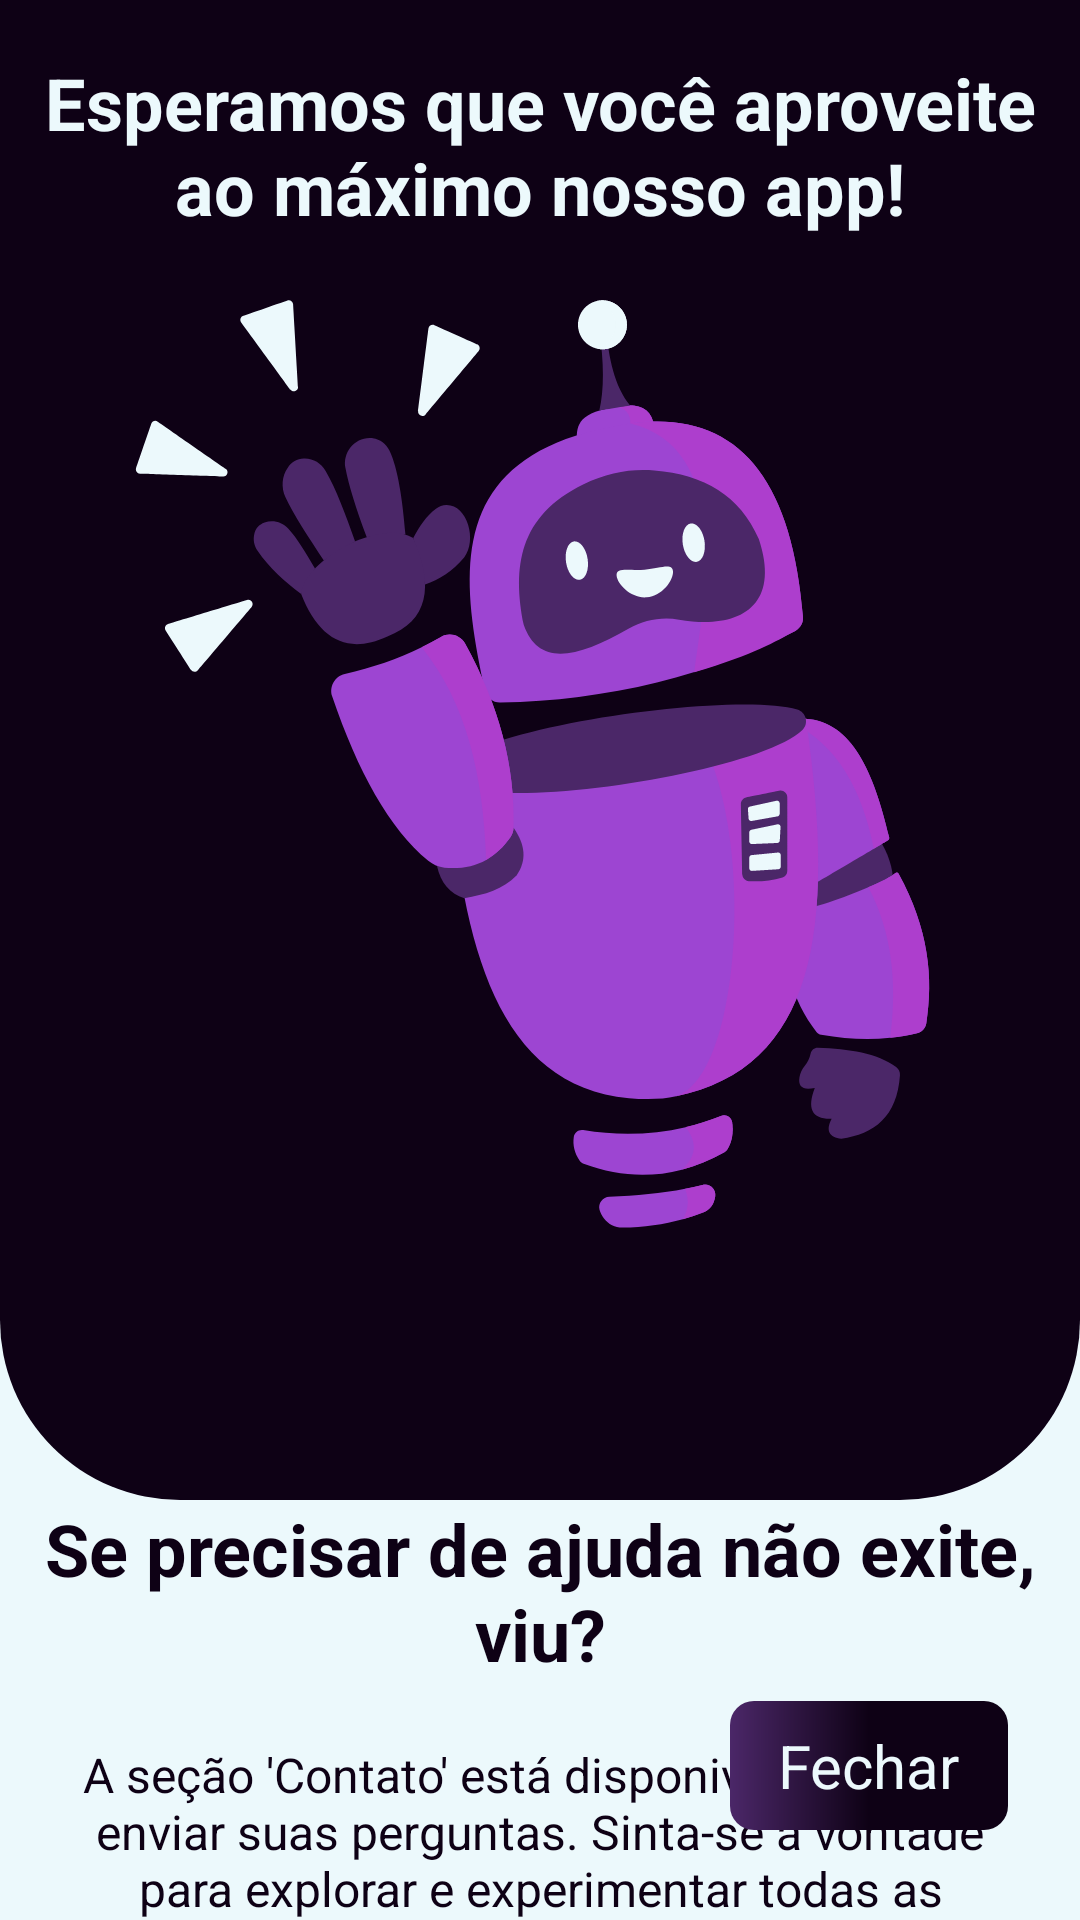

Write the Android layout XML for this screen, with the resource values it uses.
<!-- AndroidManifest.xml: application theme Theme.HandSpeak -->
<!-- res/layout/fragment_thitd_screen.xml -->
<?xml version="1.0" encoding="utf-8"?>
<androidx.constraintlayout.widget.ConstraintLayout xmlns:android="http://schemas.android.com/apk/res/android"
    xmlns:app="http://schemas.android.com/apk/res-auto"
    xmlns:tools="http://schemas.android.com/tools"
    android:layout_width="match_parent"
    android:layout_height="match_parent"
    android:background="@color/cor_clara_branca"
    tools:context=".screens.FristScreen">

    <androidx.viewpager2.widget.ViewPager2
        android:layout_width="match_parent"
        android:layout_height="0dp"
        android:background="@drawable/view_pager_background"
        app:layout_constraintBottom_toTopOf="@+id/textView"
        app:layout_constraintTop_toTopOf="parent"
        tools:layout_editor_absoluteX="20dp" />

    <TextView
        android:layout_width="wrap_content"
        android:layout_height="wrap_content"
        android:textAlignment="center"
        android:text="Esperamos que você aproveite ao máximo nosso app!"
        android:textColor="@color/cor_clara_branca"
        android:textSize="24sp"
        android:textStyle="bold"
        android:layout_marginTop="18dp"
        app:layout_constraintTop_toTopOf="parent"
        app:layout_constraintStart_toStartOf="parent"
        app:layout_constraintEnd_toEndOf="parent"/>

    <ImageView
        android:id="@+id/aghatrix"
        android:layout_width="wrap_content"
        android:layout_height="wrap_content"
        android:src="@drawable/aghatrix_tchau"
        app:layout_constraintEnd_toEndOf="parent"
        app:layout_constraintStart_toStartOf="parent"
        app:layout_constraintTop_toTopOf="parent" />

    <TextView
        android:id="@+id/textView"
        android:layout_width="wrap_content"
        android:layout_height="wrap_content"
        android:textSize="24dp"
        android:textStyle="bold"
        android:textAlignment="center"
        android:textColor="@color/roxo_background"
        android:text="Se precisar de ajuda não exite, viu?"
        app:layout_constraintTop_toBottomOf="@+id/aghatrix"
        app:layout_constraintEnd_toEndOf="@id/aghatrix"
        app:layout_constraintStart_toStartOf="@id/aghatrix" />

    <TextView
        android:id="@+id/textView2"
        android:layout_width="wrap_content"
        android:layout_height="wrap_content"
        android:textColor="@color/roxo_background"
        android:padding="20dp"
        android:textSize="16sp"
        android:textAlignment="center"
        android:text="A seção 'Contato' está disponivel para você enviar suas perguntas. Sinta-se à
vontade para explorar e experimentar todas as nossas funcionalidades.\nAté mais!"
        app:layout_constraintEnd_toEndOf="@+id/textView"
        app:layout_constraintStart_toStartOf="@+id/textView"
        app:layout_constraintTop_toBottomOf="@+id/textView" />

    <TextView
        android:id="@+id/tvFinish"
        android:layout_width="wrap_content"
        android:layout_height="wrap_content"
        android:layout_marginEnd="24dp"
        android:layout_marginBottom="30dp"
        android:textSize="20sp"
        android:textColor="@color/cor_clara_branca"
        android:background="@drawable/neon_buttom"
        android:text="Fechar"
        app:layout_constraintBottom_toBottomOf="parent"
        app:layout_constraintEnd_toEndOf="parent" />
</androidx.constraintlayout.widget.ConstraintLayout>
<!-- resources referenced by this layout -->
<resources>
  <color name="cor_clara_branca">#ECF9FC</color>
  <color name="roxo_background">#0E0115</color>
  <!-- drawable aghatrix_tchau: vector/xml drawable (drawable, 15630 chars, omitted) -->
  <!-- drawable neon_buttom (drawable) -->
  <?xml version="1.0" encoding="utf-8"?>
  <shape xmlns:android="http://schemas.android.com/apk/res/android">
      <solid android:color="#000000" /> 
      <corners android:radius="8dp" /> 
      <padding
          android:left="16dp"
          android:top="8dp"
          android:right="16dp"
          android:bottom="8dp" /> 
  
      
      <gradient
          android:centerColor="@color/roxo_background"
          android:endColor="@color/roxo_background"
          android:startColor="@color/cor_terceira_roxo_escuro"
          android:type="linear" />
  
      
      <item>
          <shape>
              <solid android:color="@color/cor_secundaria_roxo_medio_claro" />
              <corners android:radius="8dp" />
          </shape>
      </item>
  </shape>
  <!-- drawable view_pager_background (drawable) -->
  <?xml version="1.0" encoding="utf-8"?>
  <shape xmlns:android="http://schemas.android.com/apk/res/android"
      android:shape="rectangle">
  
      <solid android:color="@color/roxo_background"/>
      <corners
          android:bottomLeftRadius="60dp"
          android:bottomRightRadius="60dp"/>
  
  </shape>
  <style name="Theme.HandSpeak" parent="Theme.MaterialComponents.DayNight.NoActionBar">
          
          <item name="colorPrimary">@color/purple_500</item>
          <item name="colorPrimaryVariant">@color/purple_700</item>
          <item name="colorOnPrimary">@color/white</item>
          
          <item name="colorSecondary">@color/teal_200</item>
          <item name="colorSecondaryVariant">@color/teal_700</item>
          <item name="colorOnSecondary">@color/black</item>
          
          <item name="android:statusBarColor">@color/roxo_background</item>
          
  
      </style>
  <color name="cor_terceira_roxo_escuro">#4B2768</color>
  <color name="cor_secundaria_roxo_medio_claro">#AD3ECD</color>
  <color name="purple_500">#FF6200EE</color>
  <color name="purple_700">#FF3700B3</color>
  <color name="white">#FFFFFFFF</color>
  <color name="teal_200">#FF03DAC5</color>
  <color name="teal_700">#FF018786</color>
  <color name="black">#FF000000</color>
</resources>
